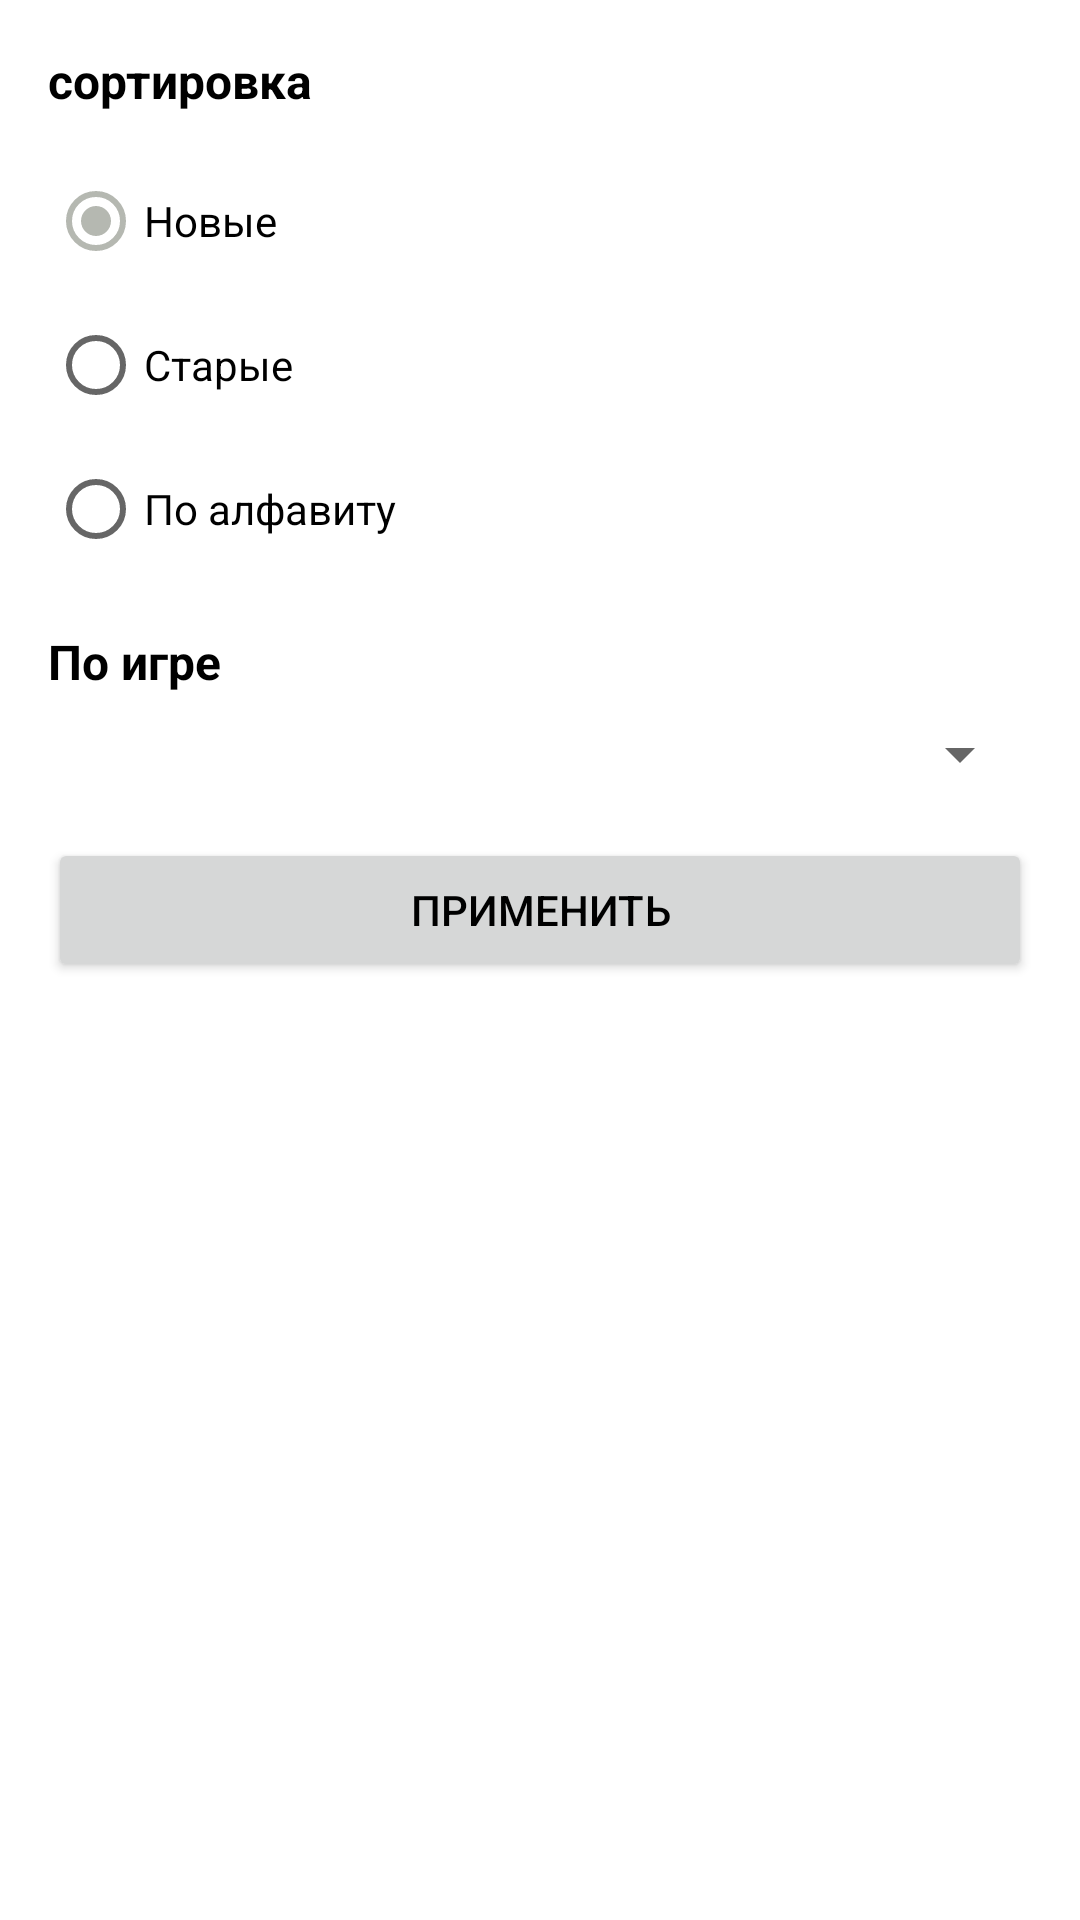

Reconstruct the res/layout file that produces this screen, plus the resources it refers to.
<!-- AndroidManifest.xml: application theme Theme.GuidBuild -->
<!-- res/layout/dialog_filters.xml -->
<?xml version="1.0" encoding="utf-8"?>
<LinearLayout xmlns:android="http://schemas.android.com/apk/res/android"
    android:layout_width="match_parent"
    android:layout_height="wrap_content"
    android:orientation="vertical"
    android:padding="16dp">

    <TextView
        android:layout_width="wrap_content"
        android:layout_height="wrap_content"
        android:text="сортировка"
        android:textStyle="bold"
        android:textSize="16sp"
        android:layout_marginBottom="12dp" />

    <RadioGroup
        android:id="@+id/radioGroupSort"
        android:layout_width="match_parent"
        android:layout_height="wrap_content"
        android:layout_marginBottom="16dp">

        <RadioButton
            android:id="@+id/radioNewest"
            android:layout_width="wrap_content"
            android:layout_height="wrap_content"
            android:text="Новые"
            android:checked="true" />

        <RadioButton
            android:id="@+id/radioOldest"
            android:layout_width="wrap_content"
            android:layout_height="wrap_content"
            android:text="Старые" />

        <RadioButton
            android:id="@+id/radioAlphabet"
            android:layout_width="wrap_content"
            android:layout_height="wrap_content"
            android:text="По алфавиту" />

    </RadioGroup>

    <TextView
        android:layout_width="wrap_content"
        android:layout_height="wrap_content"
        android:text="По игре"
        android:textStyle="bold"
        android:textSize="16sp"
        android:layout_marginBottom="8dp" />

    <Spinner
        android:id="@+id/spinnerGame"
        android:layout_width="match_parent"
        android:layout_height="wrap_content"
        android:layout_marginBottom="16dp" />

    <Button
        android:id="@+id/btnApplyFilters"
        android:layout_width="match_parent"
        android:layout_height="wrap_content"
        android:text="Применить" />

</LinearLayout>
<!-- resources referenced by this layout -->
<resources>
  <style name="Theme.GuidBuild" parent="Theme.MaterialComponents.Light.NoActionBar">
          <item name="colorPrimary">#4b5320</item>
          <item name="colorPrimaryVariant">#3a4218</item>
          <item name="colorOnPrimary">@android:color/white</item>
          <item name="colorSecondary">#b5b8b1</item>
          <item name="colorSecondaryVariant">#8a8d85</item>
          <item name="colorOnSecondary">@android:color/black</item>
          <item name="android:statusBarColor">?attr/colorPrimaryVariant</item>
          <item name="android:windowBackground">@android:color/white</item>
          <item name="android:colorBackground">@android:color/white</item>
          <item name="android:textColor">@android:color/black</item>
  
          <item name="android:editTextStyle">@style/EditTextStyle</item>
      </style>
  <style name="EditTextStyle" parent="Widget.AppCompat.EditText">
          <item name="android:textColor">@android:color/black</item>
          <item name="android:textColorHint">#888888</item>
          <item name="android:background">@android:drawable/editbox_background</item>
      </style>
</resources>
